Run: headless pygame with SDL's dummy video driver; simulated clock (each Clock.tick advances the game by its frame time, no real sleeping); random seed 0; keys injected as events and as key.get_pressed() state; mouse plan: one left click at the window centre at the start of phase 2, then a move to the lower-right quarter at the start of phase 3.
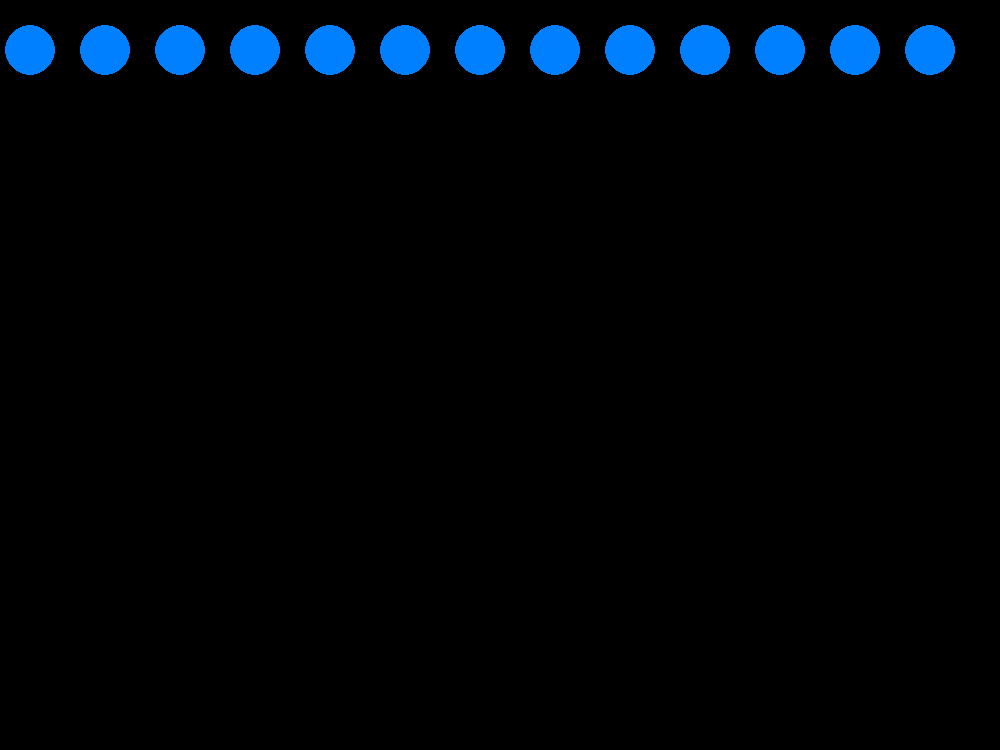
Frame 1 of 4 · flips 1–60 · no input
Frame 2 of 4 · flips 61–180 · clicked the window centre · tapped SPACE, RETURN · held RIGHT (→), D · screen unchanged from frame 1, image omitted
Frame 3 of 4 · flips 181–300 · moved the mouse to the lower-right quarter · held DOWN (↓), S · screen unchanged from frame 2, image omitted
Frame 4 of 4 · flips 301–420 · held LEFT (←), A, UP (↑), W · screen unchanged from frame 3, image omitted

The pygame program that drew these frames:

import pygame

pygame.init()
screen = pygame.display.set_mode((1000, 750))
done = False
is_blue = True
x = 30
y = 50
color = (0, 128, 255)
clock = pygame.time.Clock()

while not done:
        for event in pygame.event.get():
            print(pygame.mouse.get_pos())
            if event.type == pygame.QUIT:
                one = True

        while x < 1000:
            
            pygame.draw.circle(screen, color, (x, y), 25)
            x += 75

        if x > 1000:
            x = 30
            
        
        pygame.display.flip()
